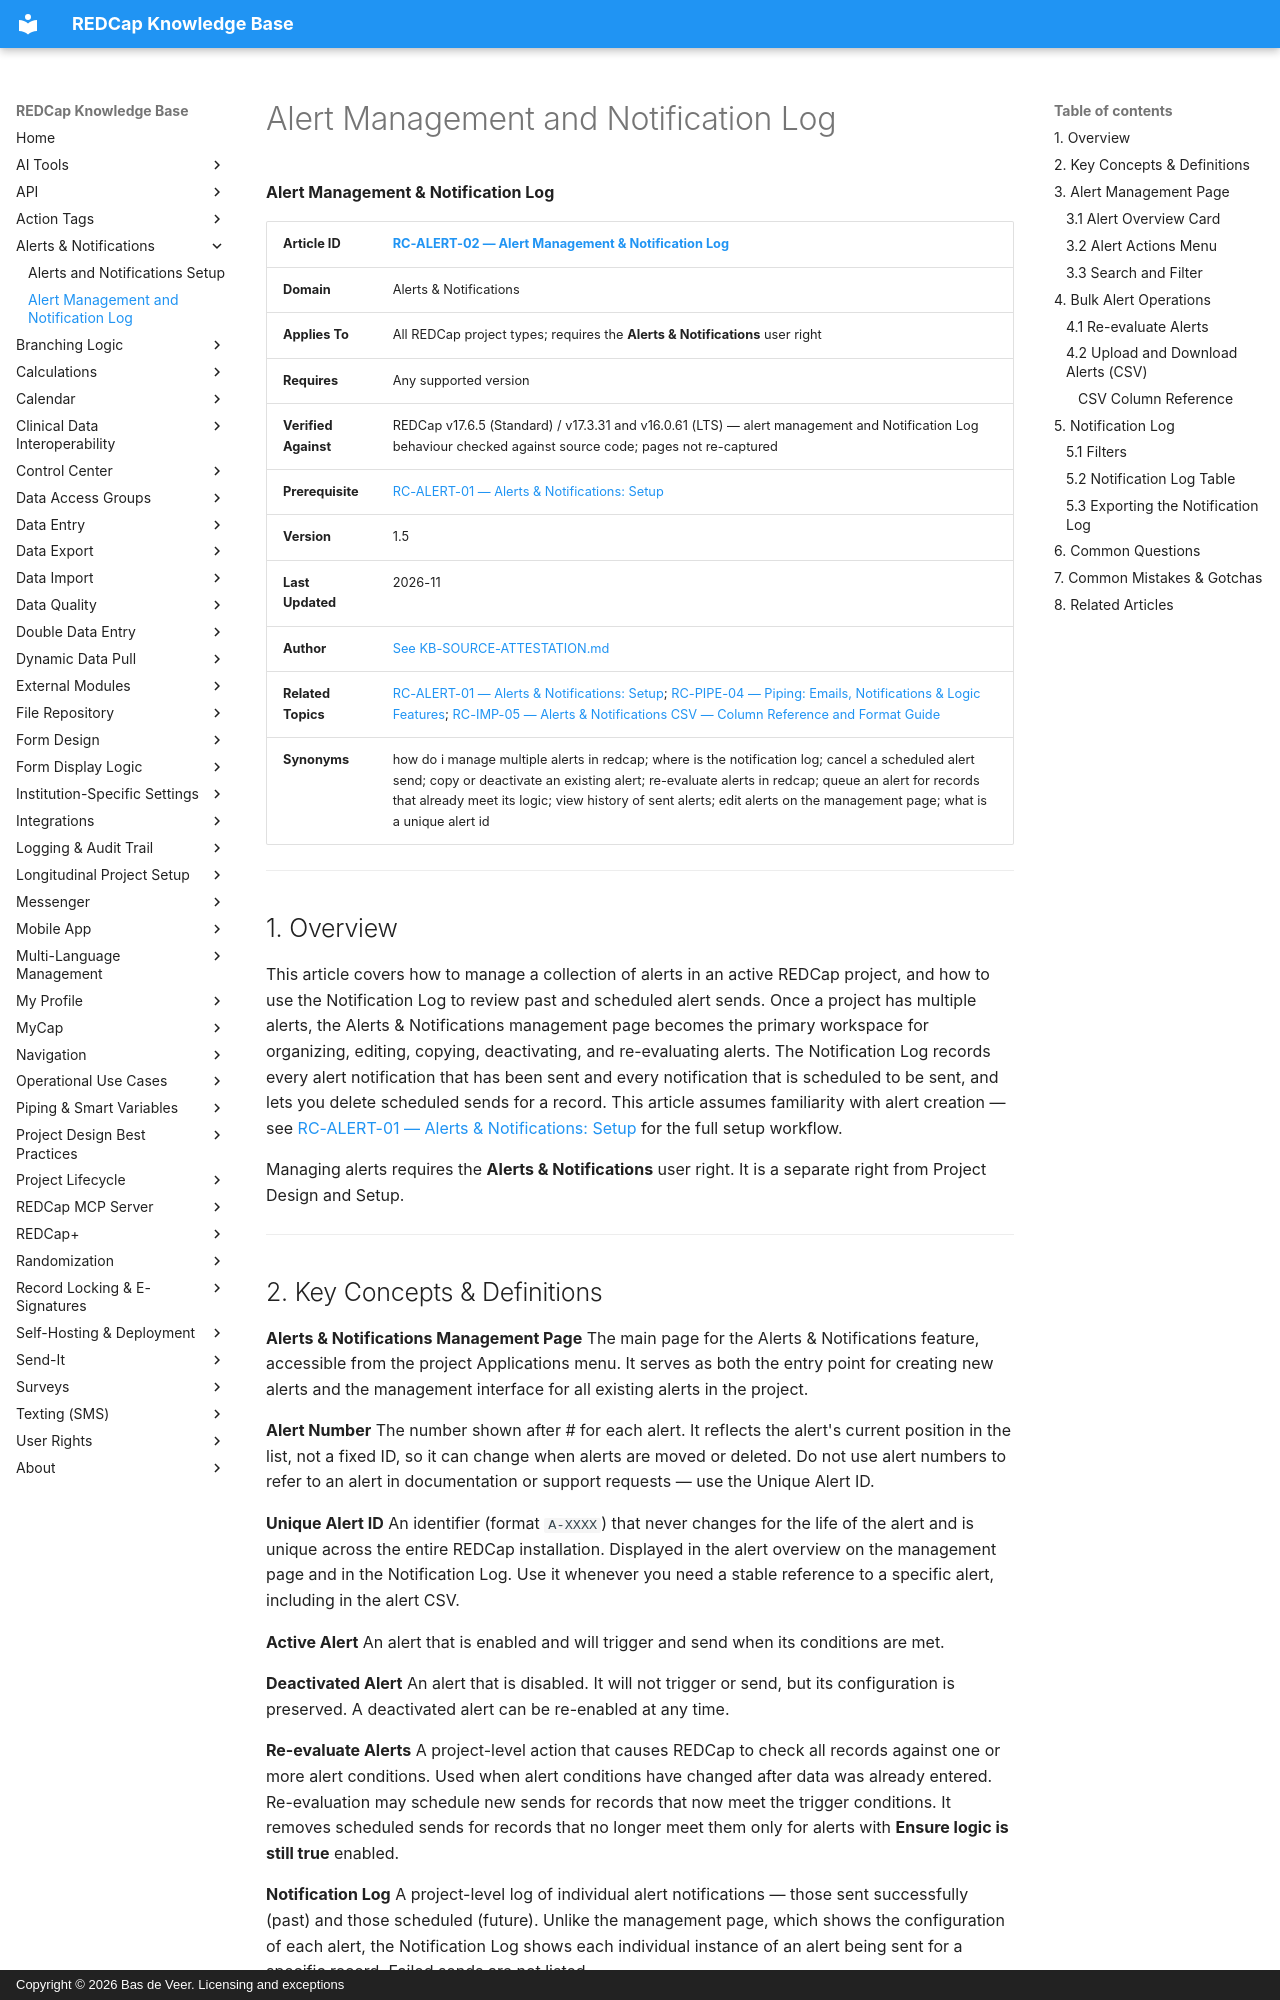

repository: bdeveer/REDCap_KB_RAG · page: RC-ALERT-02_Alert-Management-and-Notification-Log/index.html · generator: mkdocs · copyright: Copyright © 2026 Bas de Veer. Licensing and exceptions



**Alert Management & Notification Log**

| **Article ID** | [RC-ALERT-02 — Alert Management & Notification Log](RC-ALERT-02_Alert-Management-and-Notification-Log.md) |
|---|---|
| **Domain** | Alerts & Notifications |
| **Applies To** | All REDCap project types; requires the **Alerts & Notifications** user right |
| **Requires** | Any supported version |
| **Verified Against** | REDCap v17.6.5 (Standard) / v17.3.31 and v16.0.61 (LTS) — alert management and Notification Log behaviour checked against source code; pages not re-captured |
| **Prerequisite** | [RC-ALERT-01 — Alerts & Notifications: Setup](RC-ALERT-01_Alerts-and-Notifications-Setup.md) |
| **Version** | 1.5 |
| **Last Updated** | 2026-11 |
| **Author** | [See KB-SOURCE-ATTESTATION.md](KB-SOURCE-ATTESTATION.md) |
| **Related Topics** | [RC-ALERT-01 — Alerts & Notifications: Setup](RC-ALERT-01_Alerts-and-Notifications-Setup.md); [RC-PIPE-04 — Piping: Emails, Notifications & Logic Features](RC-PIPE-04_Piping-in-Emails-and-Notifications.md); [RC-IMP-05 — Alerts & Notifications CSV — Column Reference and Format Guide](RC-IMP-05_Alerts-Notifications-CSV.md) |
| **Synonyms** | how do i manage multiple alerts in redcap; where is the notification log; cancel a scheduled alert send; copy or deactivate an existing alert; re-evaluate alerts in redcap; queue an alert for records that already meet its logic; view history of sent alerts; edit alerts on the management page; what is a unique alert id |

---

## 1. Overview

This article covers how to manage a collection of alerts in an active REDCap project, and how to use the Notification Log to review past and scheduled alert sends. Once a project has multiple alerts, the Alerts & Notifications management page becomes the primary workspace for organizing, editing, copying, deactivating, and re-evaluating alerts. The Notification Log records every alert notification that has been sent and every notification that is scheduled to be sent, and lets you delete scheduled sends for a record. This article assumes familiarity with alert creation — see [RC-ALERT-01 — Alerts & Notifications: Setup](RC-ALERT-01_Alerts-and-Notifications-Setup.md) for the full setup workflow.

Managing alerts requires the **Alerts & Notifications** user right. It is a separate right from Project Design and Setup.

---

## 2. Key Concepts & Definitions

**Alerts & Notifications Management Page**
The main page for the Alerts & Notifications feature, accessible from the project Applications menu. It serves as both the entry point for creating new alerts and the management interface for all existing alerts in the project.

**Alert Number**
The number shown after # for each alert. It reflects the alert's current position in the list, not a fixed ID, so it can change when alerts are moved or deleted. Do not use alert numbers to refer to an alert in documentation or support requests — use the Unique Alert ID.

**Unique Alert ID**
An identifier (format `A-XXXX`) that never changes for the life of the alert and is unique across the entire REDCap installation. Displayed in the alert overview on the management page and in the Notification Log. Use it whenever you need a stable reference to a specific alert, including in the alert CSV.

**Active Alert**
An alert that is enabled and will trigger and send when its conditions are met.

**Deactivated Alert**
An alert that is disabled. It will not trigger or send, but its configuration is preserved. A deactivated alert can be re-enabled at any time.

**Re-evaluate Alerts**
A project-level action that causes REDCap to check all records against one or more alert conditions. Used when alert conditions have changed after data was already entered. Re-evaluation may schedule new sends for records that now meet the trigger conditions. It removes scheduled sends for records that no longer meet them only for alerts with **Ensure logic is still true** enabled.

**Notification Log**
A project-level log of individual alert notifications — those sent successfully (past) and those scheduled (future). Unlike the management page, which shows the configuration of each alert, the Notification Log shows each individual instance of an alert being sent for a specific record. Failed sends are not listed.

**Alert Preview**
A feature on the management page that allows you to view what an alert message will look like, either with placeholder values (generic preview) or with data from a specific record (preview by record).

---
